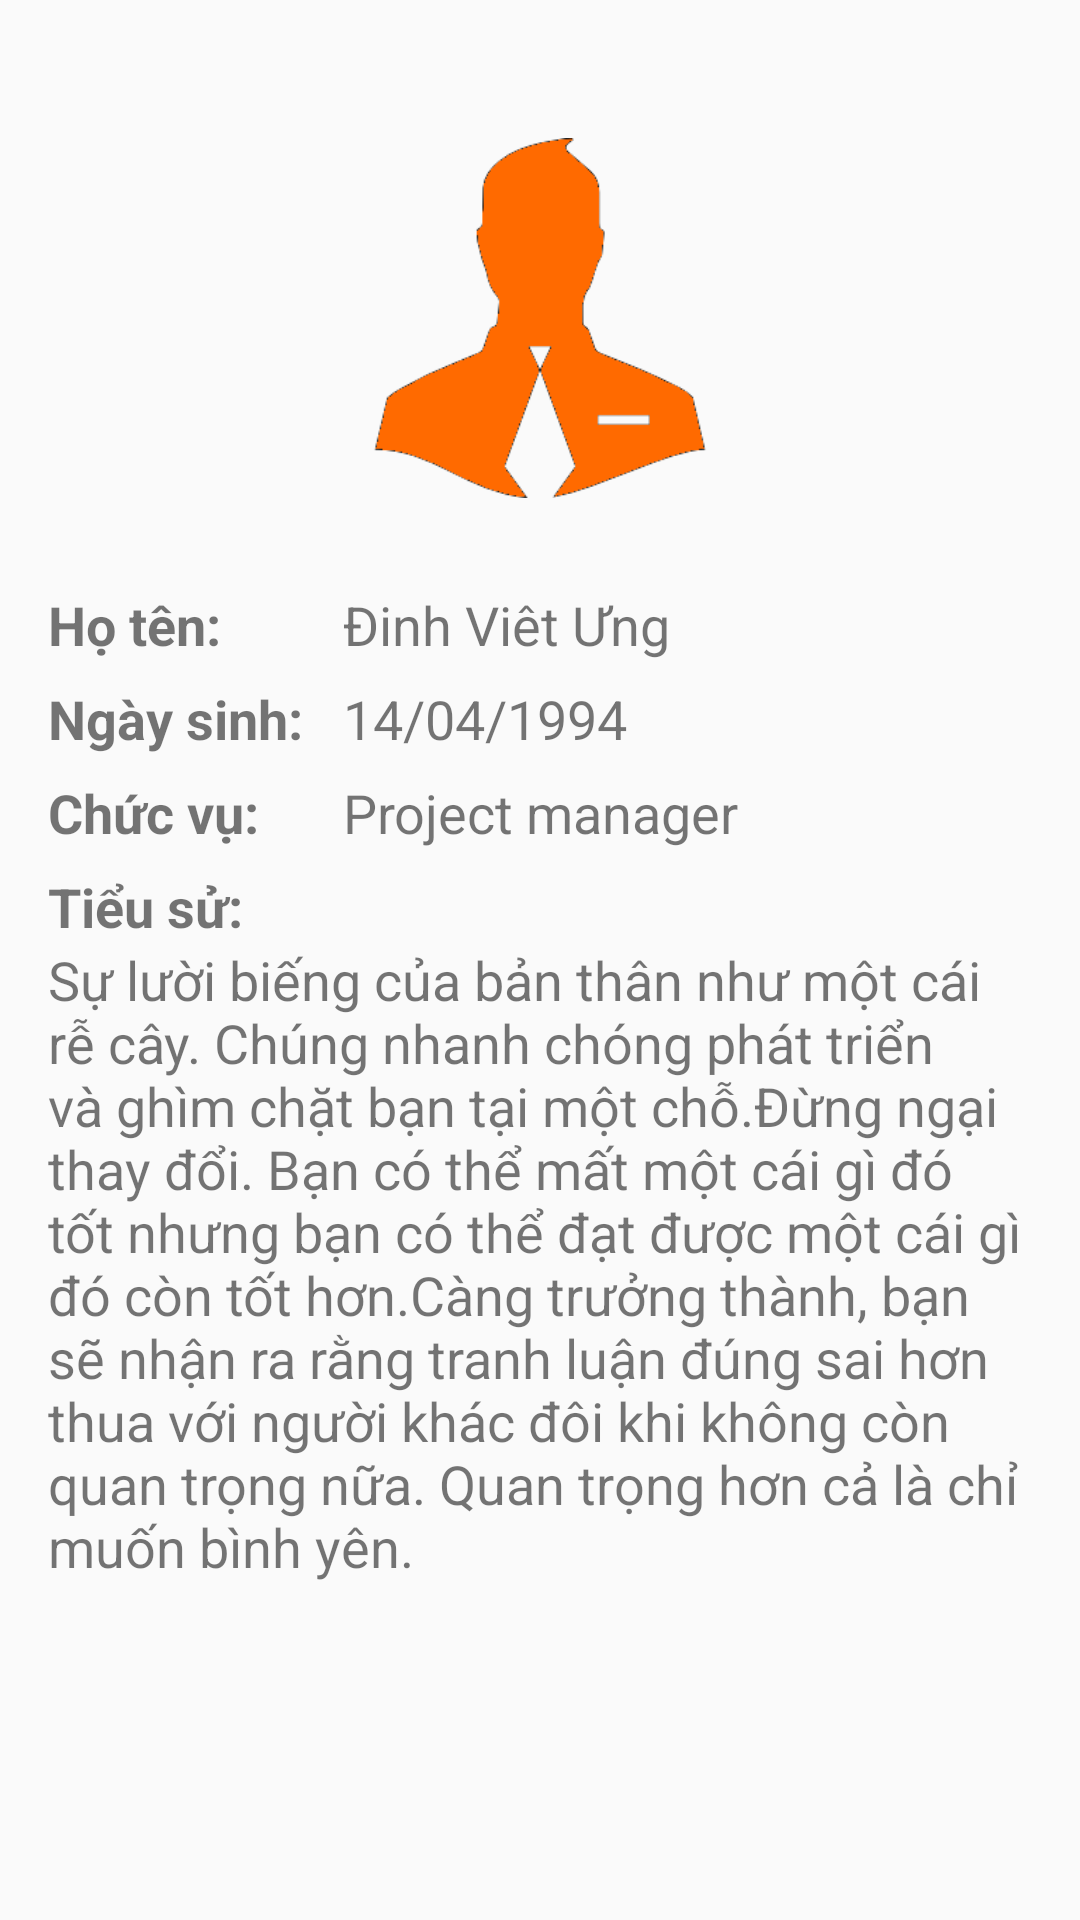

Android layout source for this screen:
<!-- AndroidManifest.xml: application theme MyMaterialTheme -->
<!-- res/layout/fragment_user_info.xml -->
<LinearLayout xmlns:android="http://schemas.android.com/apk/res/android"
    xmlns:tools="http://schemas.android.com/tools"
    android:layout_width="match_parent"
    android:layout_height="match_parent"
    android:orientation="vertical"
    android:padding="@dimen/activity_vertical_margin"
    tools:context="info.androidhive.materialtabs.fragments.UserInfoFragment">
    <RelativeLayout
        android:orientation="vertical"
        android:layout_width="match_parent"
        android:layout_height="180dp">
        <ImageView
            android:layout_width="120dp"
            android:layout_height="120dp"
            android:src="@drawable/logo_user"
            android:scaleType="fitCenter"
            android:layout_gravity="center"
            android:layout_centerInParent="true" />
    </RelativeLayout>
    <LinearLayout
        android:layout_width="match_parent"
        android:orientation="vertical"
        android:layout_height="wrap_content">
        <LinearLayout
            android:layout_width="match_parent"
            android:orientation="horizontal"
            android:layout_height="wrap_content"
            android:paddingBottom="@dimen/padding_item_userinfo">
            <TextView
                android:layout_width="0dp"
                android:textSize="@dimen/text_info"
                android:layout_height="wrap_content"
                android:layout_weight="3"
                android:textStyle="bold"
                android:text="Họ tên: "/>
            <TextView
                android:id="@+id/txt_userinfo_name"
                android:layout_width="0dp"
                android:layout_height="wrap_content"
                android:layout_weight="7"
                android:textSize="@dimen/text_info"
                android:text="Đinh Viêt Ưng"/>
        </LinearLayout>
        <LinearLayout
            android:layout_width="match_parent"
            android:orientation="horizontal"
            android:layout_height="wrap_content"
            android:paddingBottom="@dimen/padding_item_userinfo">
            <TextView
                android:layout_width="0dp"
                android:textSize="@dimen/text_info"
                android:layout_height="wrap_content"
                android:layout_weight="3"
                android:textStyle="bold"
                android:text="Ngày sinh: "/>
            <TextView
                android:id="@+id/txt_userinfo_ngaysinh"
                android:layout_width="0dp"
                android:layout_height="wrap_content"
                android:layout_weight="7"
                android:textSize="@dimen/text_info"
                android:text="14/04/1994"/>
        </LinearLayout>
        <LinearLayout
            android:layout_width="match_parent"
            android:orientation="horizontal"
            android:layout_height="wrap_content"
            android:paddingBottom="@dimen/padding_item_userinfo">
            <TextView
                android:layout_width="0dp"
                android:textSize="@dimen/text_info"
                android:layout_height="wrap_content"
                android:layout_weight="3"
                android:textStyle="bold"
                android:text="Chức vụ: "/>
            <TextView
                android:id="@+id/txt_userinfo_chucvu"
                android:layout_width="0dp"
                android:layout_height="wrap_content"
                android:layout_weight="7"
                android:textSize="@dimen/text_info"
                android:text="Project manager"/>
        </LinearLayout>
        <LinearLayout
            android:layout_width="match_parent"
            android:layout_height="wrap_content"
            android:orientation="vertical">
            <TextView
                android:layout_width="match_parent"
                android:textSize="@dimen/text_info"
                android:layout_height="wrap_content"
                android:textStyle="bold"
                android:text="Tiểu sử: "/>
            <TextView
                android:id="@+id/txt_userinfo_tieusu"
                android:layout_width="match_parent"
                android:layout_height="wrap_content"
                android:textSize="@dimen/text_info"
                android:text="@string/text_demo"/>
        </LinearLayout>
    </LinearLayout>

</LinearLayout>
<!-- resources referenced by this layout -->
<resources>
  <dimen name="activity_vertical_margin">16dp</dimen>
  <dimen name="padding_item_userinfo">7dp</dimen>
  <dimen name="text_info">18dp</dimen>
  <!-- drawable logo_user: png bitmap (drawable, 4212 bytes) -->
  <string name="text_demo">Sự lười biếng của bản thân như một cái rễ cây. Chúng nhanh chóng phát triển và ghìm chặt bạn tại một chỗ.Đừng ngại thay đổi. Bạn có thể mất một cái gì đó tốt nhưng bạn có thể đạt được một cái gì đó còn tốt hơn.Càng trưởng thành, bạn sẽ nhận ra rằng tranh luận đúng sai hơn thua với người khác đôi khi không còn quan trọng nữa. Quan trọng hơn cả là chỉ muốn bình yên.</string>
  <style name="MyMaterialTheme" parent="MyMaterialTheme.Base">
  
      </style>
  <style name="MyMaterialTheme.Base" parent="Theme.AppCompat.Light.DarkActionBar">
          <item name="windowNoTitle">true</item>
          <item name="windowActionBar">false</item>
          <item name="colorPrimary">@color/colorPrimary</item>
          <item name="colorPrimaryDark">@color/colorPrimaryDark</item>
          <item name="colorAccent">@color/colorAccent</item>
      </style>
  <color name="colorPrimary">#ff6d00</color>
  <color name="colorPrimaryDark">#c43c00</color>
  <color name="colorAccent">#ff9e40</color>
</resources>
